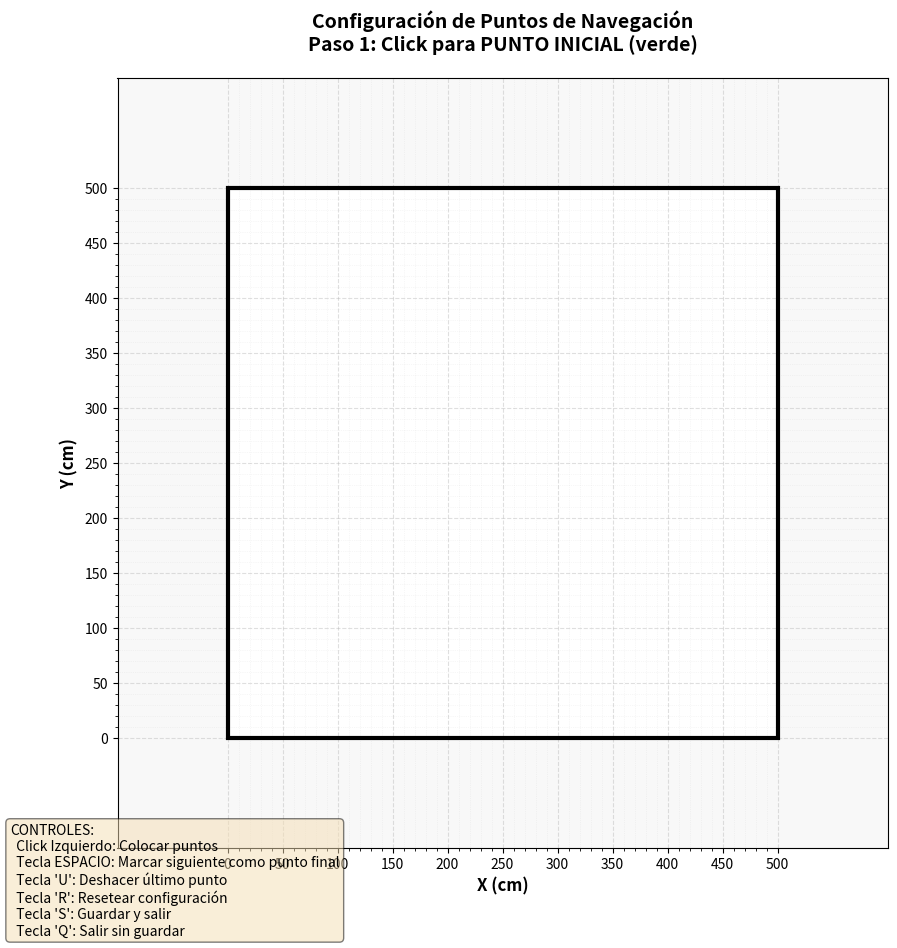

This figure's Python source:
#!/usr/bin/env python3
# -*- coding: utf-8 -*-
"""
Configurador Visual de Puntos de Navegación para Robot Create 3

Autores: Alan Salazar, Yago Ramos
Fecha: 6 de noviembre de 2025
Institución: UIE Universidad Intercontinental de la Empresa
Asignatura: Robots Autónomos - Profesor Eladio Dapena

DESCRIPCIÓN:

Este script proporciona una interfaz gráfica interactiva para configurar los puntos
de navegación del robot de manera intuitiva y visual. El usuario puede hacer clic
en un mapa para establecer múltiples puntos de navegación (inicial, intermedios y final),
y además definir la orientación inicial del robot mediante una flecha visual.

CARACTERÍSTICAS PRINCIPALES:

1. **Mapa Interactivo de 500x500 cm**: Representa el espacio de navegación del robot
   con una cuadrícula visual que facilita la colocación precisa de puntos.

2. **Configuración Visual de Orientación**: El usuario puede definir la orientación
   inicial del robot mediante una flecha que indica hacia dónde apunta el robot.
   La orientación se calcula automáticamente o se puede ajustar manualmente.

3. **Puntos Intermedios Ilimitados**: Permite añadir tantos puntos intermedios como
   sean necesarios para definir la ruta completa: q_i → q_1 → q_2 → ... → q_f

4. **Validación en Tiempo Real**: El sistema valida que los puntos estén separados
   adecuadamente y muestra advertencias si están demasiado cerca.

5. **Generación Automática de JSON**: Guarda la configuración en formato JSON
   compatible con los scripts principales (PRM01_P01.py y PRM01_P02.py).

6. **Vista Previa del Recorrido**: Muestra líneas conectando todos los puntos para
   visualizar la ruta completa que seguirá el robot.

MODO DE USO:

1. Ejecutar el script:
   python utils/visual_point_config.py

2. Hacer clic en el mapa para colocar el PUNTO INICIAL (q_i) - marcado en verde

3. Hacer clic nuevamente para definir la DIRECCIÓN INICIAL del robot
   (esto establece hacia dónde apunta el robot en el punto inicial)

4. Hacer clic para añadir PUNTOS INTERMEDIOS (q_1, q_2, ...) - marcados en amarillo
   - Añade tantos puntos intermedios como necesites
   - El robot visitará estos puntos en orden

5. Presionar ESPACIO para marcar el siguiente punto como PUNTO FINAL (q_f) - rojo
   - El último punto será el destino final del robot

6. Los puntos se pueden reconfigurar:
   - Presionar 'R' para resetear y comenzar de nuevo
   - Presionar 'U' para deshacer el último punto añadido
   - Presionar 'S' para guardar la configuración actual
   - Presionar 'Q' para salir sin guardar

7. El archivo JSON se guarda automáticamente en data/points.json

SISTEMA DE COORDENADAS:

- Origen (0,0) en la esquina inferior izquierda
- Eje X horizontal: de 0 a 500 cm (de izquierda a derecha)
- Eje Y vertical: de 0 a 500 cm (de abajo hacia arriba)
- Ángulo theta: en grados, medido desde el eje X positivo
  - 0° apunta hacia la derecha (+X)
  - 90° apunta hacia arriba (+Y)
  - 180° o -180° apunta hacia la izquierda (-X)
  - -90° apunta hacia abajo (-Y)

FORMATO DEL JSON GENERADO:

{
    "q_i": {
        "x": <coordenada_x_inicial>,
        "y": <coordenada_y_inicial>,
        "theta": <orientacion_en_grados>
    },
    "waypoints": [
        {
            "x": <coordenada_x_intermedio_1>,
            "y": <coordenada_y_intermedio_1>
        },
        {
            "x": <coordenada_x_intermedio_2>,
            "y": <coordenada_y_intermedio_2>
        },
        ...
    ],
    "q_f": {
        "x": <coordenada_x_final>,
        "y": <coordenada_y_final>
    }
}

NOTAS IMPORTANTES:

- El theta (orientación) es CRÍTICO para el funcionamiento correcto del robot
- Una orientación mal configurada causa que el robot gire innecesariamente
- La orientación debe apuntar aproximadamente hacia el objetivo para navegación eficiente
- El sistema valida que los puntos estén al menos a 10 cm de distancia
"""

import json
import math
import sys
from pathlib import Path

import matplotlib.pyplot as plt
import matplotlib.patches as patches
from matplotlib.patches import FancyArrow, Circle
import numpy as np


class VisualPointConfigurator:
    """
    Configurador visual interactivo de puntos de navegación.
    
    Esta clase maneja toda la lógica de la interfaz gráfica, incluyendo:
    - Renderizado del mapa de navegación
    - Captura de eventos de mouse y teclado
    - Validación de puntos configurados
    - Generación del archivo JSON
    """
    
    def __init__(self, map_size=500):
        """
        Inicializa el configurador visual.
        
        Args:
            map_size: Tamaño del mapa cuadrado en centímetros (default: 500)
        """
        self.map_size = map_size
        self.output_file = Path("data/points.json")
        
        # Estado de configuración
        self.q_i = None  # Punto inicial (x, y)
        self.orientation_point = None  # Punto para definir orientación
        self.waypoints = []  # Lista de puntos intermedios [(x1, y1), (x2, y2), ...]
        self.q_f = None  # Punto final (x, y)
        self.theta = None  # Orientación en grados
        
        # Control del flujo de configuración
        # 0: esperando q_i
        # 1: esperando orientación
        # 2: añadiendo waypoints (puede ser múltiples)
        # 3: esperando q_f (después de presionar ESPACIO)
        # 4: completado
        self.step = 0
        self.waiting_for_final = False  # Flag para indicar que el siguiente será q_f
        
        # Elementos visuales
        self.fig = None
        self.ax = None
        self.point_initial = None
        self.point_final = None
        self.waypoint_points = []  # Lista de círculos de waypoints
        self.waypoint_labels = []  # Lista de etiquetas de waypoints
        self.path_lines = []  # Lista de líneas que conectan los puntos
        self.orientation_arrow = None
        self.robot_circle = None
        self.info_text = None
        self.orientation_label = None
        
        # Control de arrastre para orientación
        self.dragging_orientation = False
        self.temp_orientation_arrow = None
        
        # Configurar la interfaz gráfica
        self._setup_plot()
        
    def _setup_plot(self):
        """Configura la figura de matplotlib y el mapa interactivo."""
        # Crear figura con tamaño adecuado
        self.fig, self.ax = plt.subplots(figsize=(10, 10))
        self.fig.canvas.manager.set_window_title('Configurador Visual de Puntos - Robot Create 3')
        
        # Configurar el área del mapa con margen extra para permitir orientación en todos los ángulos
        # Extendemos los límites para permitir clicks fuera del área principal
        margin = 100  # 100 cm de margen extra en cada lado
        self.ax.set_xlim(-margin, self.map_size + margin)
        self.ax.set_ylim(-margin, self.map_size + margin)
        self.ax.set_aspect('equal')
        
        # Etiquetas y título
        self.ax.set_xlabel('X (cm)', fontsize=12, fontweight='bold')
        self.ax.set_ylabel('Y (cm)', fontsize=12, fontweight='bold')
        self.ax.set_title('Configuración de Puntos de Navegación\n' +
                         'Paso 1: Click para PUNTO INICIAL (verde)',
                         fontsize=14, fontweight='bold', pad=20)
        
        # Agregar cuadrícula para facilitar colocación de puntos
        self.ax.grid(True, linestyle='--', alpha=0.4, linewidth=0.8)
        self.ax.set_axisbelow(True)
        
        # Agregar cuadrícula mayor cada 50 cm (solo en el área del mapa)
        major_ticks_x = np.arange(0, self.map_size + 1, 50)
        major_ticks_y = np.arange(0, self.map_size + 1, 50)
        self.ax.set_xticks(major_ticks_x)
        self.ax.set_yticks(major_ticks_y)
        
        # Cuadrícula menor cada 10 cm (solo en el área del mapa)
        minor_ticks_x = np.arange(0, self.map_size + 1, 10)
        minor_ticks_y = np.arange(0, self.map_size + 1, 10)
        self.ax.set_xticks(minor_ticks_x, minor=True)
        self.ax.set_yticks(minor_ticks_y, minor=True)
        self.ax.grid(which='minor', linestyle=':', alpha=0.2, linewidth=0.5)
        
        # Sombrear el área fuera del mapa para indicar zona de orientación
        from matplotlib.patches import Rectangle
        # Área gris arriba
        self.ax.add_patch(Rectangle((0, self.map_size), self.map_size, margin, 
                                   facecolor='lightgray', alpha=0.15, zorder=0))
        # Área gris a la derecha
        self.ax.add_patch(Rectangle((self.map_size, 0), margin, self.map_size, 
                                   facecolor='lightgray', alpha=0.15, zorder=0))
        # Área gris abajo
        self.ax.add_patch(Rectangle((0, -margin), self.map_size, margin, 
                                   facecolor='lightgray', alpha=0.15, zorder=0))
        # Área gris a la izquierda
        self.ax.add_patch(Rectangle((-margin, 0), margin, self.map_size, 
                                   facecolor='lightgray', alpha=0.15, zorder=0))
        # Esquinas
        self.ax.add_patch(Rectangle((-margin, -margin), margin, margin, 
                                   facecolor='lightgray', alpha=0.15, zorder=0))
        self.ax.add_patch(Rectangle((self.map_size, -margin), margin, margin, 
                                   facecolor='lightgray', alpha=0.15, zorder=0))
        self.ax.add_patch(Rectangle((-margin, self.map_size), margin, margin, 
                                   facecolor='lightgray', alpha=0.15, zorder=0))
        self.ax.add_patch(Rectangle((self.map_size, self.map_size), margin, margin, 
                                   facecolor='lightgray', alpha=0.15, zorder=0))
        
        # Agregar borde al mapa
        border = patches.Rectangle((0, 0), self.map_size, self.map_size,
                                   linewidth=3, edgecolor='black',
                                   facecolor='none')
        self.ax.add_patch(border)
        
        # Agregar texto de instrucciones en la parte inferior
        instructions = (
            "CONTROLES:\n"
            "  Click Izquierdo: Colocar puntos\n"
            "  Tecla ESPACIO: Marcar siguiente como punto final\n"
            "  Tecla 'U': Deshacer último punto\n"
            "  Tecla 'R': Resetear configuración\n"
            "  Tecla 'S': Guardar y salir\n"
            "  Tecla 'Q': Salir sin guardar"
        )
        self.fig.text(0.02, 0.02, instructions, fontsize=10,
                     verticalalignment='bottom',
                     bbox=dict(boxstyle='round', facecolor='wheat', alpha=0.5))
        
        # Conectar eventos
        self.fig.canvas.mpl_connect('button_press_event', self._on_mouse_press)
        self.fig.canvas.mpl_connect('button_release_event', self._on_mouse_release)
        self.fig.canvas.mpl_connect('motion_notify_event', self._on_mouse_move)
        self.fig.canvas.mpl_connect('key_press_event', self._on_key)
        
    def _on_mouse_press(self, event):
        """
        Maneja eventos de presión del mouse.
        
        Args:
            event: Evento de matplotlib con información del click
        """
        # Para la orientación, permitir clicks en toda el área extendida
        if self.step == 1:
            # En paso de orientación, permitir cualquier posición (incluso fuera del mapa)
            if event.xdata is not None and event.ydata is not None:
                x, y = event.xdata, event.ydata
                self.dragging_orientation = True
                self._update_orientation_preview(x, y)
            return
        
        # Para otros pasos, verificar que tengamos coordenadas válidas
        if event.xdata is None or event.ydata is None:
            return
        
        x, y = event.xdata, event.ydata
        
        # Validar que los puntos inicial y final estén dentro del mapa
        if x < 0 or x > self.map_size or y < 0 or y > self.map_size:
            print(f"\n[ADVERTENCIA] Los puntos deben estar dentro del mapa (0-{self.map_size} cm)")
            return
        
        if self.step == 0:
            # Paso 1: Definir punto inicial
            self._set_initial_point(x, y)
            
        elif self.step == 2:
            # Paso 3: Definir waypoints o punto final
            if self.waiting_for_final:
                self._set_final_point(x, y)
            else:
                self._add_waypoint(x, y)
    
    def _on_mouse_release(self, event):
        """
        Maneja eventos de liberación del mouse.
        
        Args:
            event: Evento de matplotlib con información del release
        """
        if self.step == 1 and self.dragging_orientation:
            # Finalizar la configuración de orientación
            if event.xdata is not None and event.ydata is not None:
                x, y = event.xdata, event.ydata
                self._set_orientation(x, y)
            self.dragging_orientation = False
    
    def _on_mouse_move(self, event):
        """
        Maneja eventos de movimiento del mouse.
        
        Args:
            event: Evento de matplotlib con información del movimiento
        """
        if self.step == 1 and self.dragging_orientation:
            # Actualizar vista previa de orientación mientras arrastra
            if event.xdata is not None and event.ydata is not None:
                x, y = event.xdata, event.ydata
                self._update_orientation_preview(x, y)
    
    def _update_orientation_preview(self, x, y):
        """
        Actualiza la vista previa de la orientación mientras el usuario arrastra.
        
        Args:
            x, y: Coordenadas actuales del mouse
        """
        if self.q_i is None:
            return
        
        # Calcular ángulo desde punto inicial hacia posición del mouse
        dx = x - self.q_i[0]
        dy = y - self.q_i[1]
        
        # Validar distancia mínima para evitar ángulos inestables
        distance = math.hypot(dx, dy)
        if distance < 5:
            return
        
        # Calcular theta temporal
        temp_theta = math.degrees(math.atan2(dy, dx))
        
        # Limpiar flecha temporal anterior
        if self.temp_orientation_arrow:
            self.temp_orientation_arrow.remove()
            self.temp_orientation_arrow = None
        
        if self.orientation_label:
            self.orientation_label.remove()
            self.orientation_label = None
        
        # Dibujar flecha temporal
        arrow_length = 40
        arrow_dx = arrow_length * math.cos(math.radians(temp_theta))
        arrow_dy = arrow_length * math.sin(math.radians(temp_theta))
        
        self.temp_orientation_arrow = FancyArrow(
            self.q_i[0], self.q_i[1],
            arrow_dx, arrow_dy,
            width=5, head_width=15, head_length=10,
            color='blue', alpha=0.5, zorder=6
        )
        self.ax.add_patch(self.temp_orientation_arrow)
        
        # Agregar etiqueta temporal
        label_x = self.q_i[0] + arrow_dx * 0.6
        label_y = self.q_i[1] + arrow_dy * 0.6
        self.orientation_label = self.ax.text(
            label_x, label_y, f'θ = {temp_theta:.1f}°',
            ha='center', va='center', fontweight='bold',
            color='darkblue', fontsize=10,
            bbox=dict(boxstyle='round,pad=0.5', facecolor='lightblue', alpha=0.5)
        )
        
        self.fig.canvas.draw_idle()
    
    def _set_initial_point(self, x, y):
        """Establece el punto inicial del robot."""
        self.q_i = (round(x, 2), round(y, 2))
        
        # Dibujar punto inicial en verde
        if self.point_initial:
            self.point_initial.remove()
        
        self.point_initial = Circle((x, y), radius=8, color='green',
                                   alpha=0.7, zorder=5)
        self.ax.add_patch(self.point_initial)
        
        # Agregar etiqueta
        self.ax.text(x, y + 15, f'INICIO\n({x:.1f}, {y:.1f})',
                    ha='center', va='bottom', fontweight='bold',
                    color='darkgreen', fontsize=10,
                    bbox=dict(boxstyle='round,pad=0.5', facecolor='lightgreen', alpha=0.7))
        
        # Actualizar título
        self.ax.set_title('Configuración de Puntos de Navegación\n' +
                         'Paso 2: ARRASTRA para definir ORIENTACIÓN (mantén click y mueve el mouse)',
                         fontsize=14, fontweight='bold', pad=20)
        
        self.step = 1
        self.fig.canvas.draw()
    
    def _set_orientation(self, x, y):
        """Establece la orientación inicial del robot."""
        self.orientation_point = (round(x, 2), round(y, 2))
        
        # Calcular ángulo desde punto inicial hacia punto de orientación
        dx = x - self.q_i[0]
        dy = y - self.q_i[1]
        
        # Validar que el punto de orientación no esté demasiado cerca
        distance = math.hypot(dx, dy)
        if distance < 5:
            print("\n[ADVERTENCIA] El punto de orientación está muy cerca del punto inicial.")
            print("              Arrastra más lejos para definir mejor la dirección.")
            return
        
        # Calcular theta en grados
        self.theta = round(math.degrees(math.atan2(dy, dx)), 2)
        
        # Limpiar flecha temporal si existe
        if self.temp_orientation_arrow:
            self.temp_orientation_arrow.remove()
            self.temp_orientation_arrow = None
        
        if self.orientation_label:
            self.orientation_label.remove()
            self.orientation_label = None
        
        # Dibujar flecha de orientación FINAL
        if self.orientation_arrow:
            self.orientation_arrow.remove()
        
        # Normalizar la longitud de la flecha a 40 cm
        arrow_length = 40
        arrow_dx = arrow_length * math.cos(math.radians(self.theta))
        arrow_dy = arrow_length * math.sin(math.radians(self.theta))
        
        self.orientation_arrow = FancyArrow(
            self.q_i[0], self.q_i[1],
            arrow_dx, arrow_dy,
            width=5, head_width=15, head_length=10,
            color='blue', alpha=0.8, zorder=6
        )
        self.ax.add_patch(self.orientation_arrow)
        
        # Dibujar círculo que representa al robot
        if self.robot_circle:
            self.robot_circle.remove()
        
        # Radio del robot Create 3 es aproximadamente 16 cm
        self.robot_circle = Circle((self.q_i[0], self.q_i[1]), radius=16,
                                  color='blue', alpha=0.2, zorder=4,
                                  linestyle='--', linewidth=2, fill=True)
        self.ax.add_patch(self.robot_circle)
        
        # Agregar etiqueta de orientación FINAL
        label_x = self.q_i[0] + arrow_dx * 0.6
        label_y = self.q_i[1] + arrow_dy * 0.6
        final_label = self.ax.text(label_x, label_y, f'θ = {self.theta:.1f}°',
                    ha='center', va='center', fontweight='bold',
                    color='darkblue', fontsize=10,
                    bbox=dict(boxstyle='round,pad=0.5', facecolor='lightblue', alpha=0.8))
        
        # Actualizar título
        self.ax.set_title('Configuración de Puntos de Navegación\n' +
                         'Paso 3: Click para PUNTOS INTERMEDIOS (amarillo) | ESPACIO para marcar FINAL',
                         fontsize=14, fontweight='bold', pad=20)
        
        self.step = 2
        self.fig.canvas.draw()
    
    def _add_waypoint(self, x, y):
        """Añade un punto intermedio (waypoint) a la ruta."""
        waypoint = (round(x, 2), round(y, 2))
        
        # Validar distancia con el último punto añadido
        if len(self.waypoints) > 0:
            last_point = self.waypoints[-1]
        else:
            last_point = self.q_i
        
        distance = math.hypot(waypoint[0] - last_point[0],
                             waypoint[1] - last_point[1])
        
        if distance < 10:
            print(f"\n[ADVERTENCIA] El punto está muy cerca del anterior.")
            print(f"              Distancia: {distance:.1f} cm (mínimo recomendado: 10 cm)")
            return
        
        # Añadir waypoint a la lista
        self.waypoints.append(waypoint)
        waypoint_num = len(self.waypoints)
        
        # Dibujar punto waypoint en amarillo/naranja
        waypoint_circle = Circle((x, y), radius=6, color='orange',
                                alpha=0.7, zorder=5)
        self.ax.add_patch(waypoint_circle)
        self.waypoint_points.append(waypoint_circle)
        
        # Agregar etiqueta
        label = self.ax.text(x + 12, y + 12, f'q_{waypoint_num}\n({x:.1f}, {y:.1f})',
                    ha='left', va='bottom', fontweight='bold',
                    color='darkorange', fontsize=9,
                    bbox=dict(boxstyle='round,pad=0.4', facecolor='lightyellow', alpha=0.7))
        self.waypoint_labels.append(label)
        
        # Dibujar línea desde el punto anterior
        if len(self.waypoints) == 1:
            # Primera línea desde q_i
            line = self.ax.plot([self.q_i[0], x], [self.q_i[1], y],
                               'b--', linewidth=2, alpha=0.5, zorder=3)[0]
        else:
            # Líneas entre waypoints
            prev = self.waypoints[-2]
            line = self.ax.plot([prev[0], x], [prev[1], y],
                               'b--', linewidth=2, alpha=0.5, zorder=3)[0]
        self.path_lines.append(line)
        
        # Actualizar título
        total_points = len(self.waypoints)
        self.ax.set_title(f'Configuración de Puntos de Navegación\n' +
                         f'Puntos intermedios: {total_points} | Click para MÁS | ESPACIO para FINAL',
                         fontsize=14, fontweight='bold', pad=20)
        
        self.fig.canvas.draw()
        
        print(f"\n[INFO] Waypoint {waypoint_num} añadido: ({x:.1f}, {y:.1f})")
        print(f"       Total de puntos intermedios: {total_points}")
    
    def _set_final_point(self, x, y):
        """Establece el punto final del robot."""
        self.q_f = (round(x, 2), round(y, 2))
        
        # Validar distancia con el último punto (waypoint o q_i)
        if len(self.waypoints) > 0:
            last_point = self.waypoints[-1]
        else:
            last_point = self.q_i
        
        distance = math.hypot(self.q_f[0] - last_point[0],
                             self.q_f[1] - last_point[1])
        
        if distance < 10:
            print("\n[ADVERTENCIA] El punto final está muy cerca del punto anterior.")
            print(f"              Distancia: {distance:.1f} cm (mínimo recomendado: 10 cm)")
            print("              Considera colocar un punto final más alejado.")
            return
        
        # Dibujar punto final en rojo
        if self.point_final:
            self.point_final.remove()
        
        self.point_final = Circle((x, y), radius=8, color='red',
                                 alpha=0.7, zorder=5)
        self.ax.add_patch(self.point_final)
        
        # Agregar etiqueta
        self.ax.text(x, y - 15, f'META\n({x:.1f}, {y:.1f})',
                    ha='center', va='top', fontweight='bold',
                    color='darkred', fontsize=10,
                    bbox=dict(boxstyle='round,pad=0.5', facecolor='lightcoral', alpha=0.7))
        
        # Dibujar línea desde el último punto hasta q_f
        line = self.ax.plot([last_point[0], self.q_f[0]],
                           [last_point[1], self.q_f[1]],
                           'g--', linewidth=2.5, alpha=0.6, zorder=3)[0]
        self.path_lines.append(line)
        
        # Calcular distancia total del recorrido
        total_distance = 0.0
        
        # Distancia q_i → primer waypoint o q_f
        if len(self.waypoints) > 0:
            total_distance += math.hypot(self.waypoints[0][0] - self.q_i[0],
                                        self.waypoints[0][1] - self.q_i[1])
            
            # Distancias entre waypoints
            for i in range(1, len(self.waypoints)):
                total_distance += math.hypot(self.waypoints[i][0] - self.waypoints[i-1][0],
                                            self.waypoints[i][1] - self.waypoints[i-1][1])
            
            # Distancia último waypoint → q_f
            total_distance += distance
        else:
            # Sin waypoints, solo q_i → q_f
            total_distance = math.hypot(self.q_f[0] - self.q_i[0],
                                       self.q_f[1] - self.q_i[1])
        
        # Agregar información de distancia total
        mid_x = (self.q_i[0] + self.q_f[0]) / 2
        mid_y = (self.q_i[1] + self.q_f[1]) / 2
        self.ax.text(mid_x, mid_y, f'Distancia total: {total_distance:.1f} cm',
                    ha='center', va='center', fontweight='bold',
                    color='black', fontsize=9,
                    bbox=dict(boxstyle='round,pad=0.5', facecolor='yellow', alpha=0.7))
        
        # Actualizar título
        self.ax.set_title('Configuración Completada\n' +
                         'Presiona "S" para GUARDAR o "R" para RESETEAR',
                         fontsize=14, fontweight='bold', pad=20,
                         color='darkgreen')
        
        self.step = 4
        self.waiting_for_final = False
        self.fig.canvas.draw()
        
        # Mostrar resumen en consola
        self._print_summary()
    
    def _on_key(self, event):
        """
        Maneja eventos de teclado.
        
        Args:
            event: Evento de matplotlib con información de la tecla presionada
        """
        if event.key.lower() == 'r':
            # Resetear configuración
            self._reset()
        
        elif event.key.lower() == 'u':
            # Deshacer último punto
            self._undo_last_point()
        
        elif event.key == ' ':
            # ESPACIO: Marcar que el siguiente será el punto final
            if self.step == 2 and not self.waiting_for_final:
                self.waiting_for_final = True
                print("\n[INFO] Siguiente punto será el PUNTO FINAL (rojo)")
                self.ax.set_title('Configuración de Puntos de Navegación\n' +
                                 'Click para PUNTO FINAL (rojo)',
                                 fontsize=14, fontweight='bold', pad=20,
                                 color='darkred')
                self.fig.canvas.draw()
            
        elif event.key.lower() == 's':
            # Guardar configuración
            if self.step == 4:
                # Guardar primero y asegurar que se complete
                try:
                    self._save_configuration()
                    # Esperar un momento para asegurar que el archivo se escribió
                    import time
                    time.sleep(0.1)
                    print("\n[INFO] Cerrando configurador...")
                    plt.close(self.fig)
                except Exception as e:
                    print(f"\n[ERROR] Error al guardar: {e}")
                    print("[INFO] La ventana permanecerá abierta para reintentar.")
            else:
                print("\n[ERROR] Configuración incompleta. Completa todos los pasos antes de guardar.")
                
        elif event.key.lower() == 'q':
            # Salir sin guardar
            print("\n[INFO] Saliendo sin guardar...")
            plt.close(self.fig)
    
    def _reset(self):
        """Resetea la configuración y limpia el mapa."""
        print("\n[INFO] Reseteando configuración...")
        
        # Limpiar estado
        self.q_i = None
        self.orientation_point = None
        self.waypoints = []
        self.q_f = None
        self.theta = None
        self.step = 0
        self.waiting_for_final = False
        
        # Limpiar elementos visuales
        if self.point_initial:
            self.point_initial.remove()
            self.point_initial = None
        
        if self.point_final:
            self.point_final.remove()
            self.point_final = None
        
        # Limpiar waypoints
        for wp in self.waypoint_points:
            wp.remove()
        self.waypoint_points = []
        
        for label in self.waypoint_labels:
            label.remove()
        self.waypoint_labels = []
        
        # Limpiar líneas de ruta
        for line in self.path_lines:
            line.remove()
        self.path_lines = []
        
        if self.orientation_arrow:
            self.orientation_arrow.remove()
            self.orientation_arrow = None
        
        if self.robot_circle:
            self.robot_circle.remove()
            self.robot_circle = None
        
        if self.temp_orientation_arrow:
            self.temp_orientation_arrow.remove()
            self.temp_orientation_arrow = None
        
        if self.orientation_label:
            self.orientation_label.remove()
            self.orientation_label = None
        
        # Limpiar textos adicionales
        for txt in self.ax.texts[:]:
            txt.remove()
        
        # Limpiar líneas adicionales
        for line in self.ax.lines[:]:
            line.remove()
        
        # Resetear estado de arrastre
        self.dragging_orientation = False
        
        # Resetear título
        self.ax.set_title('Configuración de Puntos de Navegación\n' +
                         'Paso 1: Click para PUNTO INICIAL (verde)',
                         fontsize=14, fontweight='bold', pad=20)
        
        self.fig.canvas.draw()
    
    def _undo_last_point(self):
        """Deshace el último punto añadido."""
        if self.step == 2 and len(self.waypoints) > 0:
            # Eliminar el último waypoint
            removed = self.waypoints.pop()
            
            # Eliminar círculo visual
            if self.waypoint_points:
                circle = self.waypoint_points.pop()
                circle.remove()
            
            # Eliminar etiqueta
            if self.waypoint_labels:
                label = self.waypoint_labels.pop()
                label.remove()
            
            # Eliminar línea
            if self.path_lines:
                line = self.path_lines.pop()
                line.remove()
            
            print(f"\n[INFO] Waypoint eliminado: ({removed[0]:.1f}, {removed[1]:.1f})")
            print(f"       Waypoints restantes: {len(self.waypoints)}")
            
            # Actualizar título
            if len(self.waypoints) > 0:
                self.ax.set_title(f'Configuración de Puntos de Navegación\n' +
                                 f'Puntos intermedios: {len(self.waypoints)} | Click para MÁS | ESPACIO para FINAL',
                                 fontsize=14, fontweight='bold', pad=20)
            else:
                self.ax.set_title('Configuración de Puntos de Navegación\n' +
                                 'Paso 3: Click para PUNTOS INTERMEDIOS (amarillo) | ESPACIO para marcar FINAL',
                                 fontsize=14, fontweight='bold', pad=20)
            
            self.fig.canvas.draw()
        else:
            print("\n[INFO] No hay waypoints para deshacer.")
    
    def _print_summary(self):
        """Imprime un resumen de la configuración actual."""
        print("\n" + "="*60)
        print("CONFIGURACIÓN DE PUNTOS COMPLETADA")
        print("="*60)
        print(f"\nPunto Inicial (q_i):")
        print(f"   x = {self.q_i[0]:.2f} cm")
        print(f"   y = {self.q_i[1]:.2f} cm")
        print(f"   theta = {self.theta:.2f} deg")
        
        # Mostrar waypoints si hay
        if len(self.waypoints) > 0:
            print(f"\nPuntos Intermedios ({len(self.waypoints)}):")
            for i, wp in enumerate(self.waypoints, 1):
                print(f"   q_{i}: x = {wp[0]:.2f} cm, y = {wp[1]:.2f} cm")
        
        print(f"\nPunto Final (q_f):")
        print(f"   x = {self.q_f[0]:.2f} cm")
        print(f"   y = {self.q_f[1]:.2f} cm")
        
        # Calcular distancia total
        total_distance = 0.0
        
        if len(self.waypoints) > 0:
            # q_i → primer waypoint
            total_distance += math.hypot(self.waypoints[0][0] - self.q_i[0],
                                        self.waypoints[0][1] - self.q_i[1])
            
            # Entre waypoints
            for i in range(1, len(self.waypoints)):
                total_distance += math.hypot(self.waypoints[i][0] - self.waypoints[i-1][0],
                                            self.waypoints[i][1] - self.waypoints[i-1][1])
            
            # Último waypoint → q_f
            total_distance += math.hypot(self.q_f[0] - self.waypoints[-1][0],
                                        self.q_f[1] - self.waypoints[-1][1])
        else:
            # Sin waypoints: q_i → q_f directo
            total_distance = math.hypot(self.q_f[0] - self.q_i[0],
                                       self.q_f[1] - self.q_i[1])
        
        # Calcular ángulo hacia el primer objetivo (waypoint o q_f)
        if len(self.waypoints) > 0:
            first_target = self.waypoints[0]
        else:
            first_target = self.q_f
        
        angle_to_first = math.degrees(math.atan2(
            first_target[1] - self.q_i[1],
            first_target[0] - self.q_i[0]
        ))
        
        print(f"\nDistancia total a recorrer: {total_distance:.1f} cm")
        print(f"Ángulo hacia primer objetivo: {angle_to_first:.1f} deg")
        
        # Calcular error angular inicial
        angle_diff = angle_to_first - self.theta
        # Normalizar a rango [-180, 180]
        while angle_diff > 180:
            angle_diff -= 360
        while angle_diff <= -180:
            angle_diff += 360
        
        print(f"Error angular inicial: {angle_diff:.1f} deg")
        
        if abs(angle_diff) > 45:
            print("\n[ADVERTENCIA] El robot tendrá que girar significativamente al inicio.")
            print("              Considera ajustar la orientación inicial para mejor eficiencia.")
        
        print("="*60)
        print("\nPresiona 'S' para GUARDAR o 'R' para RESETEAR y reconfigurar.")
    
    def _save_configuration(self):
        """Guarda la configuración actual en el archivo JSON."""
        # Crear estructura de datos
        data = {
            "q_i": {
                "x": round(self.q_i[0], 2),
                "y": round(self.q_i[1], 2),
                "theta": round(self.theta, 2)
            }
        }
        
        # Añadir waypoints si existen
        if len(self.waypoints) > 0:
            data["waypoints"] = [
                {"x": round(wp[0], 2), "y": round(wp[1], 2)} for wp in self.waypoints
            ]
        
        # Añadir punto final
        data["q_f"] = {
            "x": round(self.q_f[0], 2),
            "y": round(self.q_f[1], 2)
        }
        
        # Asegurar que el directorio existe
        self.output_file.parent.mkdir(parents=True, exist_ok=True)
        
        # Guardar JSON con formato bonito usando context manager
        try:
            with open(self.output_file, 'w', encoding='utf-8') as f:
                json.dump(data, f, indent=4, ensure_ascii=False)
            
            # Verificar que el archivo se escribió correctamente
            with open(self.output_file, 'r', encoding='utf-8') as f:
                verify_data = json.load(f)
            
            print(f"\n[ÉXITO] Configuración guardada en: {self.output_file}")
            print(f"\nRuta configurada:")
            print(f"  - Punto inicial: q_i")
            if len(self.waypoints) > 0:
                print(f"  - Puntos intermedios: {len(self.waypoints)} waypoints")
                for i in range(len(self.waypoints)):
                    print(f"    → q_{i+1}")
            print(f"  - Punto final: q_f")
            print("\nPuedes usar esta configuración ejecutando:")
            print("  python PRM01_P01.py --potential linear")
            print("  python PRM01_P02.py --potential conic")
            
        except Exception as e:
            print(f"\n[ERROR] No se pudo guardar el archivo: {e}")
            import traceback
            traceback.print_exc()
            raise  # Re-lanzar la excepción para que el manejador superior la capture
    
    def run(self):
        """Ejecuta la interfaz gráfica interactiva."""
        print("\n" + "="*60)
        print("CONFIGURADOR VISUAL DE PUNTOS DE NAVEGACIÓN")
        print("="*60)
        print("\nInstrucciones:")
        print("1. Haz click DENTRO del mapa para colocar el PUNTO INICIAL (verde)")
        print("2. ARRASTRA (mantén click y mueve) para definir la ORIENTACIÓN")
        print("   - Puedes arrastrar FUERA del mapa (área gris) para ángulos negativos")
        print("   - La flecha indica hacia dónde apunta el robot")
        print("   - Funciona en todas las direcciones: 0°, 90°, 180°, -90°, etc.")
        print("3. Haz click para añadir PUNTOS INTERMEDIOS (amarillo)")
        print("   - Añade tantos como necesites")
        print("   - El robot los visitará en orden")
        print("4. Presiona ESPACIO cuando quieras marcar el siguiente como PUNTO FINAL")
        print("5. Haz click para colocar el PUNTO FINAL (rojo)")
        print("6. Presiona 'S' para guardar, 'U' para deshacer, 'R' para resetear")
        print("\nSistema de coordenadas:")
        print("  - Origen (0,0) en esquina inferior izquierda")
        print("  - Theta 0° = derecha (+X), 90° = arriba (+Y)")
        print("  - Theta 180° = izquierda (-X), -90° = abajo (-Y)")
        print("="*60 + "\n")
        
        plt.show()


def main():
    """Función principal del script."""
    # Verificar que matplotlib esté instalado
    try:
        import matplotlib
    except ImportError:
        print("\n[ERROR] Este script requiere matplotlib.")
        print("        Instala con: pip install matplotlib")
        sys.exit(1)
    
    # Crear y ejecutar configurador
    configurator = VisualPointConfigurator(map_size=500)
    configurator.run()


if __name__ == "__main__":
    main()
